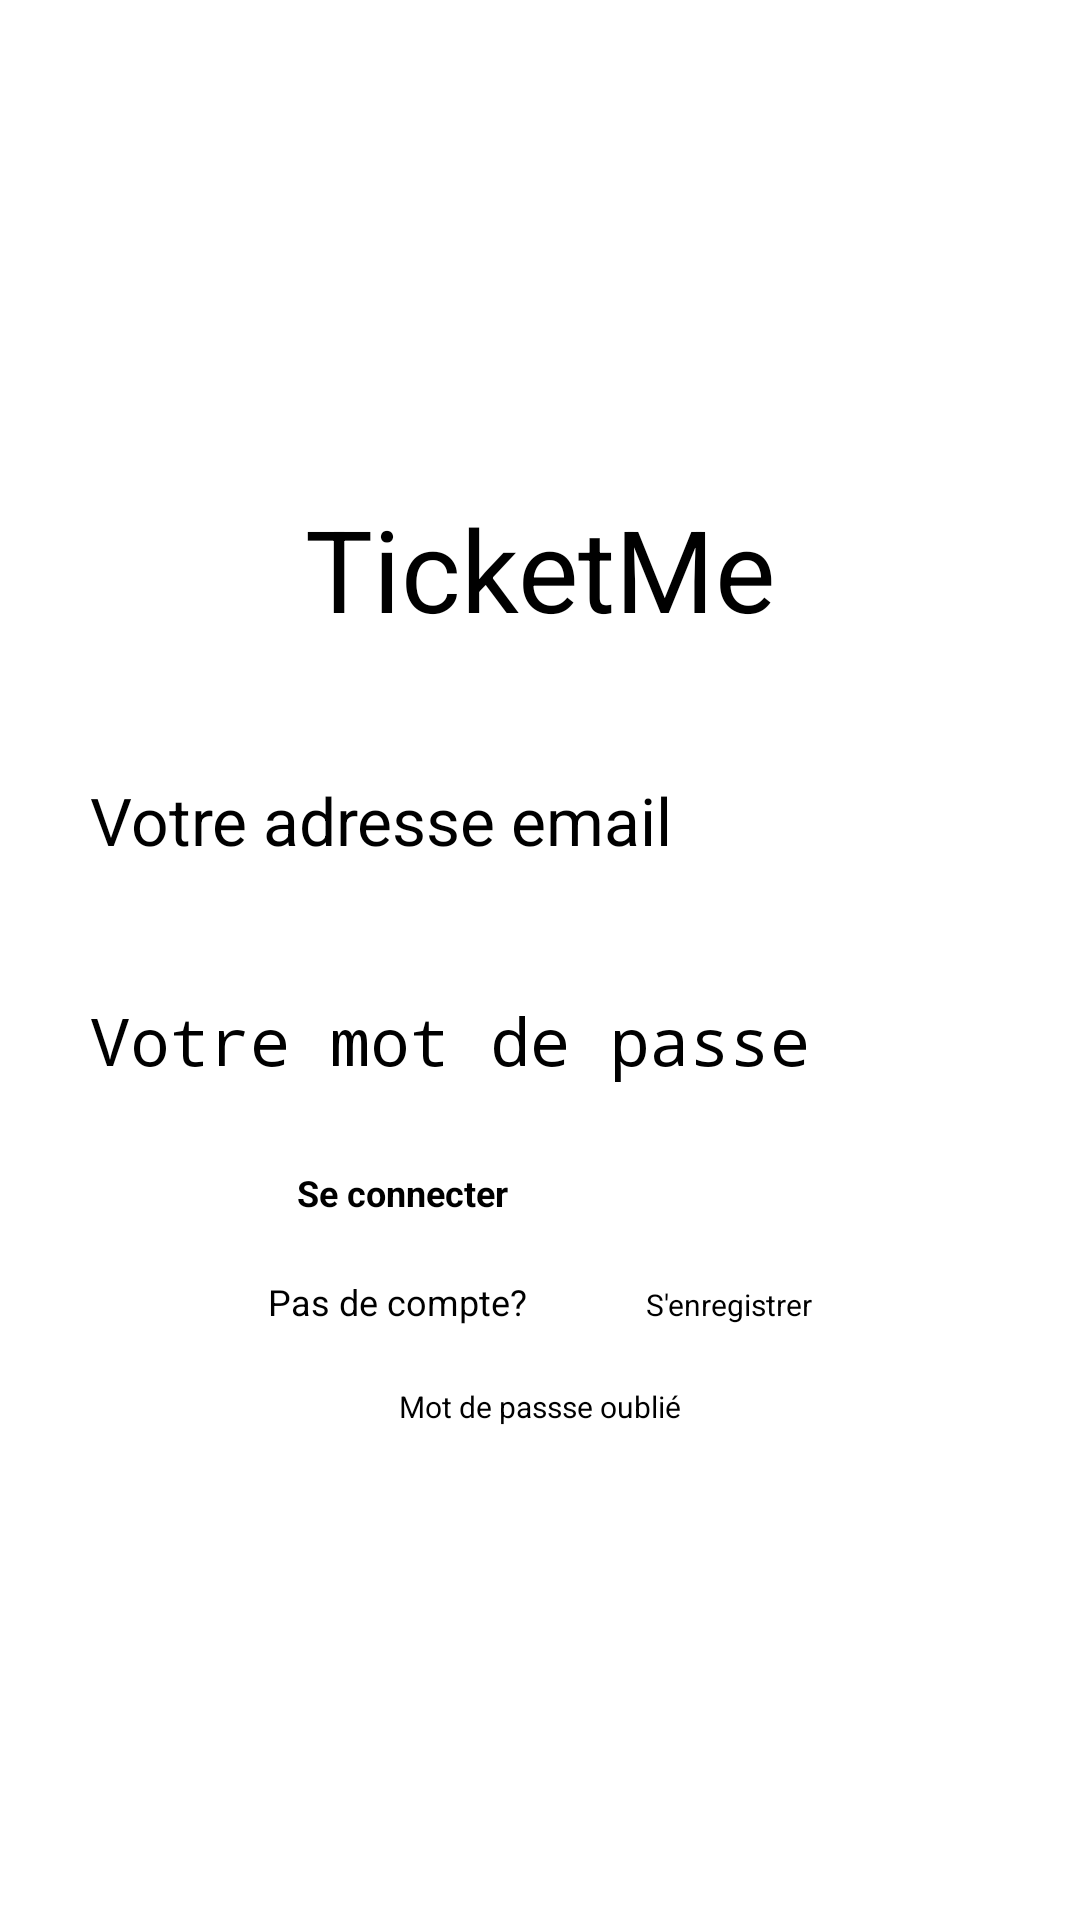

Write the Android layout XML for this screen, with the resource values it uses.
<!-- AndroidManifest.xml: application theme Theme.TicketMe.NoActionBar -->
<!-- res/layout/activity_login_homepage.xml -->
<?xml version="1.0" encoding="utf-8"?>
<LinearLayout xmlns:android="http://schemas.android.com/apk/res/android"
    xmlns:app="http://schemas.android.com/apk/res-auto"
    xmlns:tools="http://schemas.android.com/tools"
    android:layout_width="match_parent"
    android:layout_height="match_parent"
    android:background="@drawable/login"
    android:gravity="center"
    android:orientation="vertical"
    android:padding="26dp"
    tools:context=".ui.LoginActivity">

    <TextView
        android:layout_width="wrap_content"
        android:layout_height="wrap_content"
        android:layout_gravity="center"
        android:text="@string/ticketme"
        android:layout_marginBottom="16dp"
        android:textSize="38sp" />

    <EditText
        android:id="@+id/etEmail"
        android:layout_width="300dp"
        android:layout_height="wrap_content"
        android:layout_margin="28dp"
        android:layout_marginBottom="16dp"
        android:autofillHints=""
        android:hint="@string/votre_adresse_email"
        android:inputType="textEmailAddress"
        android:textSize="22sp" />

    <EditText
        android:id="@+id/etPassword"
        android:layout_width="300dp"
        android:layout_height="wrap_content"
        android:layout_marginTop="16dp"
        android:layout_marginBottom="28dp"
        android:autofillHints=""
        android:hint="@string/votre_mot_de_passe"
        android:inputType="textPassword"
        android:textSize="22sp" />

    <Button

        android:id="@+id/btnLogin"
        android:layout_width="162dp"
        android:layout_height="wrap_content"
        android:background="@color/white"
        android:text="@string/se_connecter"
        android:textColor="@color/black"
        android:textSize="12dp"
        android:textStyle="bold"
        app:backgroundTint="#FFFFFF" />

    <LinearLayout
        android:layout_width="wrap_content"
        android:layout_height="wrap_content"
        android:layout_gravity="center"
        android:orientation="horizontal"
        android:weightSum="3">

        <TextView
            android:layout_width="wrap_content"
            android:layout_height="wrap_content"
            android:layout_margin="20dp"
            android:layout_weight="1"
            android:gravity="right"
            android:text="Pas de compte?"
            android:textSize="12dp" />

        <Button
            android:id="@+id/btnSignIn"
            android:layout_width="wrap_content"
            android:layout_height="wrap_content"
            android:layout_margin="20dp"
            android:layout_weight="2"
            android:background="@null"
            android:onClick="clickNewUser"
            android:text="S'enregistrer"
            android:textAllCaps="false"
            android:textSize="10dp" />

    </LinearLayout>

    <Button
        android:id="@+id/btnOubliMdp"
        android:layout_width="wrap_content"
        android:layout_height="wrap_content"
        android:background="@null"
        android:onClick="clickForgotPassword"
        android:text="@string/mot_de_passse_oubli"
        android:textAllCaps="false"
        android:textSize="10sp"
        android:textStyle="normal" />


</LinearLayout>
<!-- resources referenced by this layout -->
<resources>
  <string name="mot_de_passse_oubli">Mot de passse oublié</string>
  <string name="se_connecter">Se connecter</string>
  <string name="ticketme">TicketMe</string>
  <string name="votre_adresse_email">Votre adresse email</string>
  <string name="votre_mot_de_passe">Votre mot de passe</string>
  <!-- not gathered from this repository: default colours our renderer supplied (Android Studio template values) -->
  <color name="black">#FF000000</color>
  <color name="white">#FFFFFFFF</color>
</resources>
